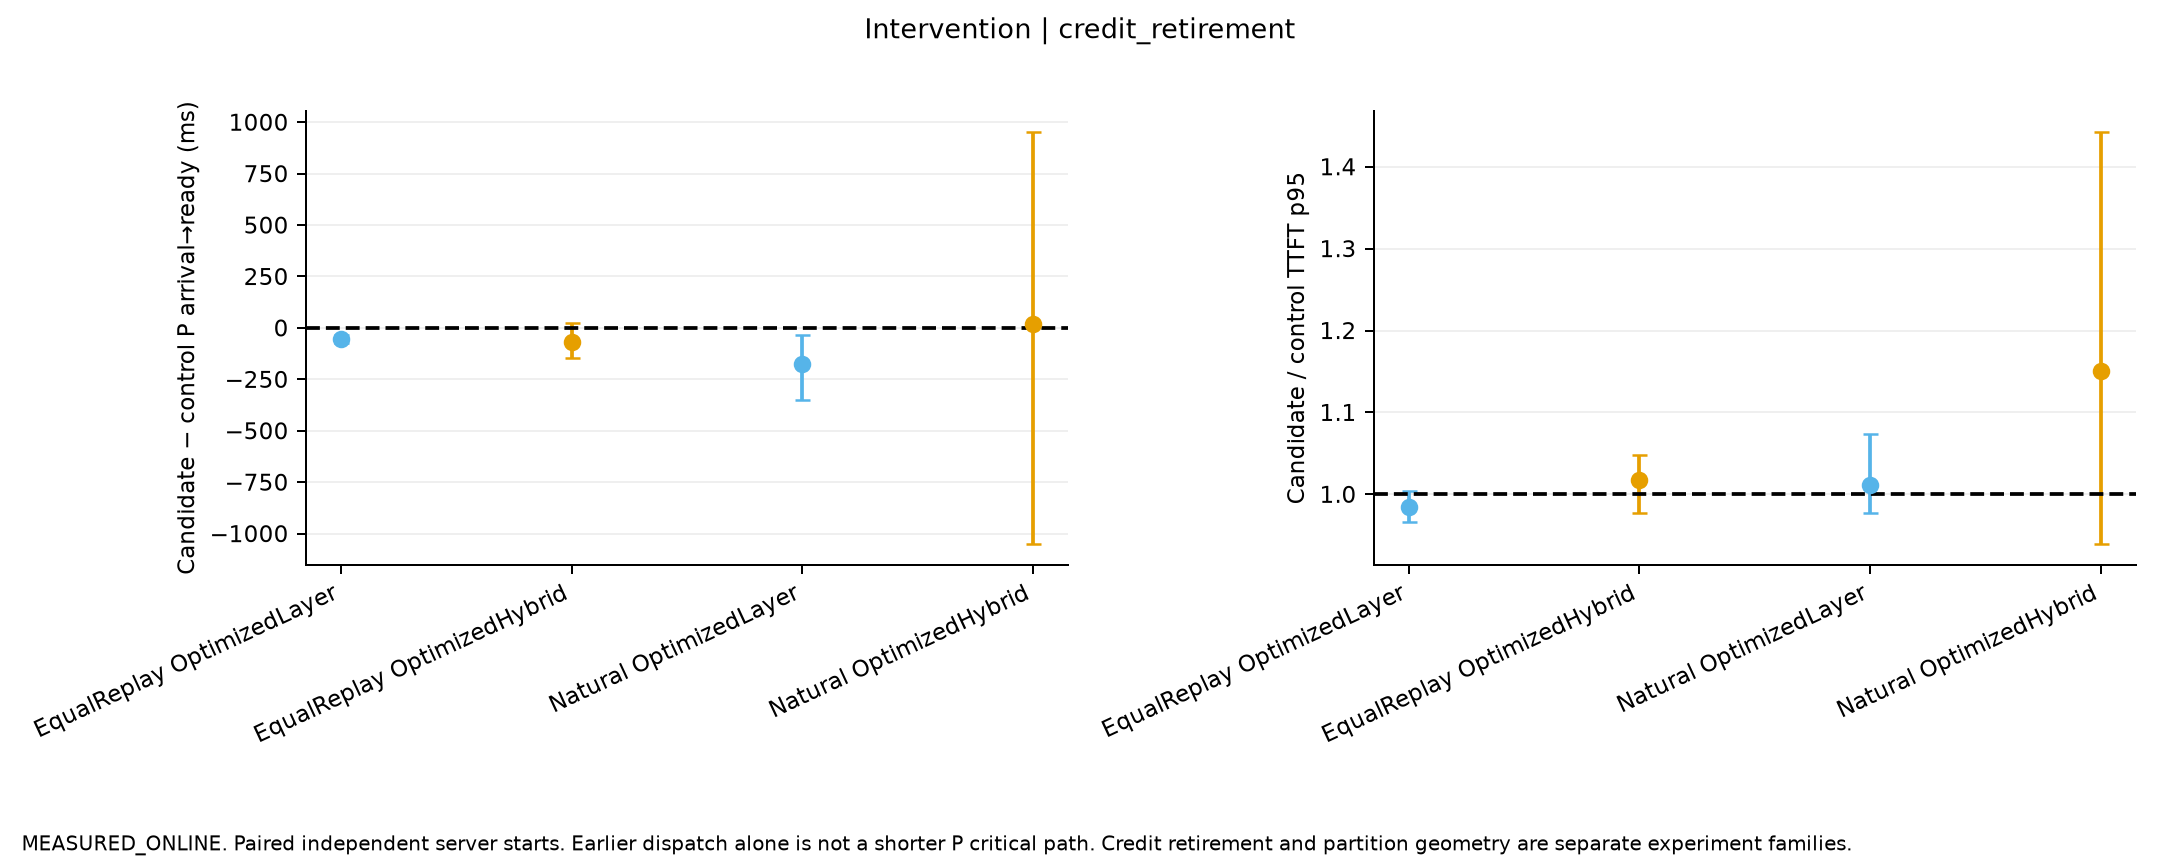

Values plotted in this chart, from the file beside it:
mode, left, right, paired_starts, quality_passed_all_paired_starts, per_start_request_output_work_exact, ratios, P_critical_path_ratio, P_critical_path_delta_ms, mean_host_delta_ms, evidence, scope, execution_conditions
EqualReplay, OptimizedLayer, OriginalLayer, 3, True, [true, true, true], {"TTFT_p95_ms": {"estimate": 0.984634941…, {"estimate": 0.9839358658882565, "CI95":…, {"estimate": -55.38895293203586, "CI95":…, {"TTFT_ms": {"estimate": -45.01415693408…, MEASURED_ONLINE_PAIRED_START_COMPARISON, Same physical pair and request/arrival c…, [{"name": "PC_C3_EqualReplay_s0_Original…
EqualReplay, OptimizedHybrid, OriginalHybrid, 3, True, [true, true, true], {"TTFT_p95_ms": {"estimate": 1.016918098…, {"estimate": 0.9860331716262442, "CI95":…, {"estimate": -67.13651656173154, "CI95":…, {"TTFT_ms": {"estimate": 94.735778557757…, MEASURED_ONLINE_PAIRED_START_COMPARISON, Same physical pair and request/arrival c…, [{"name": "PC_C3_EqualReplay_s0_Original…
Natural, OptimizedLayer, OriginalLayer, 3, True, [false, false, false], {"TTFT_p95_ms": {"estimate": 1.011871875…, {"estimate": 0.9439005765381149, "CI95":…, {"estimate": -174.805968194657, "CI95": …, {"TTFT_ms": {"estimate": -102.0501297381…, MEASURED_ONLINE_PAIRED_START_COMPARISON, Same physical pair and request/arrival c…, [{"name": "PC_C3_Natural_s0_OriginalLaye…
Natural, OptimizedHybrid, OriginalHybrid, 3, True, [false, false, false], {"TTFT_p95_ms": {"estimate": 1.151180261…, {"estimate": 1.0046870680358098, "CI95":…, {"estimate": 19.537672390773196, "CI95":…, {"TTFT_ms": {"estimate": 220.87720824897…, MEASURED_ONLINE_PAIRED_START_COMPARISON, Same physical pair and request/arrival c…, [{"name": "PC_C3_Natural_s0_OriginalHybr…
